Run: headless pygame with SDL's dummy video driver; simulated clock (each Clock.tick advances the game by its frame time, no real sleeping); random seed 0; keys injected as events and as key.get_pressed() state; mouse plan: one left click at the window centre at the start of phase 2, then a move to the lower-right quarter at the start of phase 3.
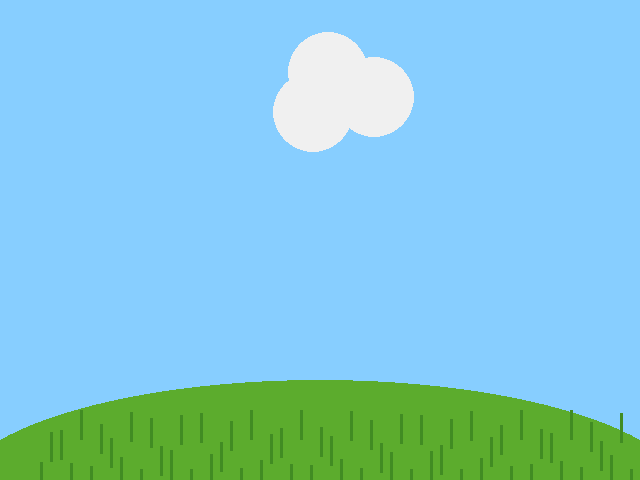
Frame 1 of 4 · flips 1–60 · no input
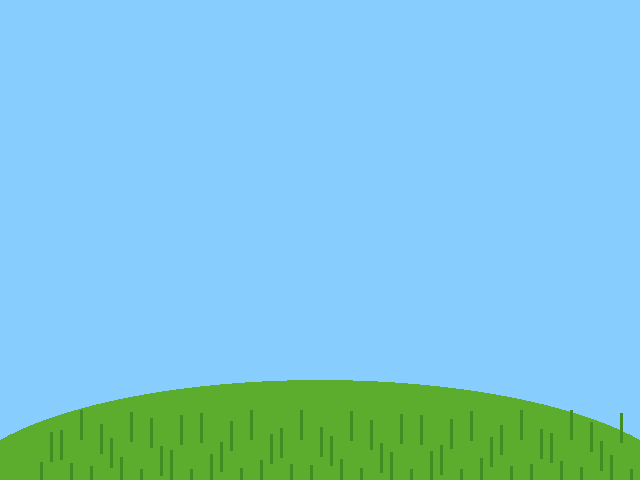
Frame 2 of 4 · flips 61–180 · clicked the window centre · tapped SPACE, RETURN · held RIGHT (→), D
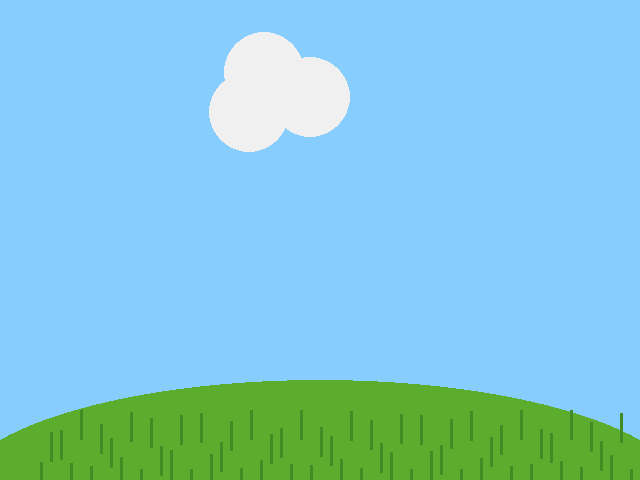
Frame 3 of 4 · flips 181–300 · moved the mouse to the lower-right quarter · held DOWN (↓), S
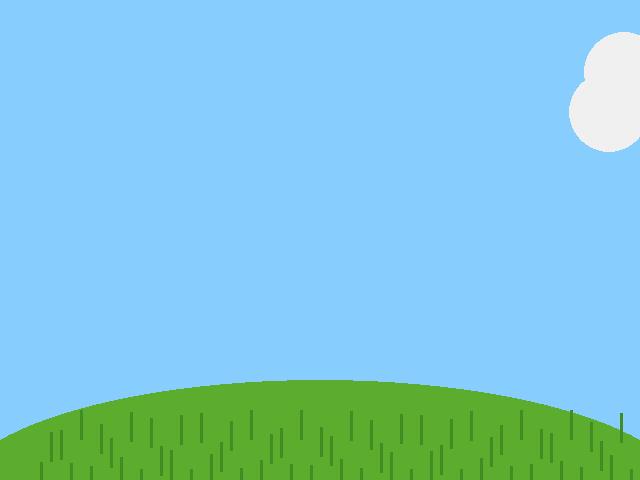
Frame 4 of 4 · flips 301–420 · held LEFT (←), A, UP (↑), W

The pygame program that drew these frames:

# pygame template

import pygame
import math


pygame.init()

WIDTH = 640
HEIGHT = 480
SIZE = (WIDTH, HEIGHT)

screen = pygame.display.set_mode(SIZE)
clock = pygame.time.Clock()

# ---------------------------
# Initialize global variables

cloud_x = 148
cloud_y = 72

# ---------------------------

running = True
while running:
    # EVENT HANDLING
    for event in pygame.event.get():
        if event.type == pygame.QUIT:
            running = False
        elif event.type == pygame.MOUSEBUTTONDOWN:
            print(event.pos)

    # GAME STATE UPDATES
    # All game math and comparisons happen here
    cloud_x += 3

    if cloud_x >= WIDTH + 40:
        cloud_x = -102

    # DRAWING
    screen.fill((135, 206, 255))  # always the first drawing command

    # Cloud
    cloud_color = (240,240,240)
    pygame.draw.circle(screen, cloud_color , (cloud_x , cloud_y), 40)
    pygame.draw.circle(screen, cloud_color , (cloud_x + 46 , cloud_y + 25), 40)
    pygame.draw.circle(screen, cloud_color , (cloud_x - 15 , cloud_y + 40), 40)

    # Hill
    rect = (-50, HEIGHT -100, WIDTH + 100, HEIGHT // 2)
    pygame.draw.ellipse(screen , (92, 172 , 45) , rect)

    # Grass
    x = 40
    while x < WIDTH:
        y = HEIGHT - 40 + math.sin(x) * 30
        pygame.draw.rect(screen, (65, 140 , 35), (x, y, 3, 30))
        x += 10
    
    # Must be the last two lines
    # of the game loop
    pygame.display.flip()
    clock.tick(30)
    #---------------------------


pygame.quit()
